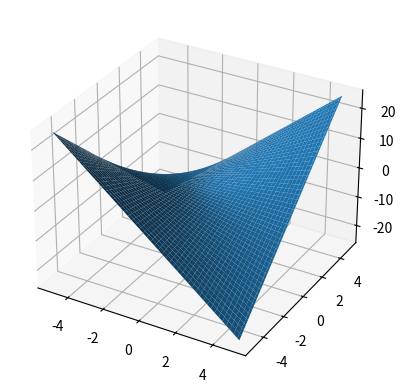

This figure's Python source:
import numpy as np
import matplotlib.pyplot as plt
from mpl_toolkits.mplot3d import Axes3D

def main():

    x=np.linspace(-5, 5, 100)
    y=np.linspace(-5, 5, 100)
    x, y = np.meshgrid(x,y)
    r = x*x + y*y

    def func_one(x,y):
        return x*y
    def func_two(r):
        return 1/(1+np.power(r, 3))
    def func_three(r):
        return np.exp(-r)
#    plt.subplot(3, 1, 1)
#    plt.pcolor(x,y, func_one(x,y), cmap=plt.get_cmap('cool'))
#    plt.colorbar()

#    plt.subplot(3,1,2)
#    plt.pcolor(x,y, func_two(r), cmap=plt.get_cmap('cool'))

#    plt.subplot(3,1,3)
#    plt.pcolor(x,y, func_three(r), cmap=plt.get_cmap('cool'))

#    plt.show()


#    plt.subplot(3,1,1)
#    CS = plt.contour(x,y,func_one(x,y))
#    plt.clabel(CS, inline=1, fontsize=10)
#    plt.show()

    fig =plt.figure()
    ax = fig.add_subplot(1,1,1, projection ='3d')
    ax.plot_surface(x,y, func_one(x,y))

    plt.show()

if __name__ == "__main__":
    main()
